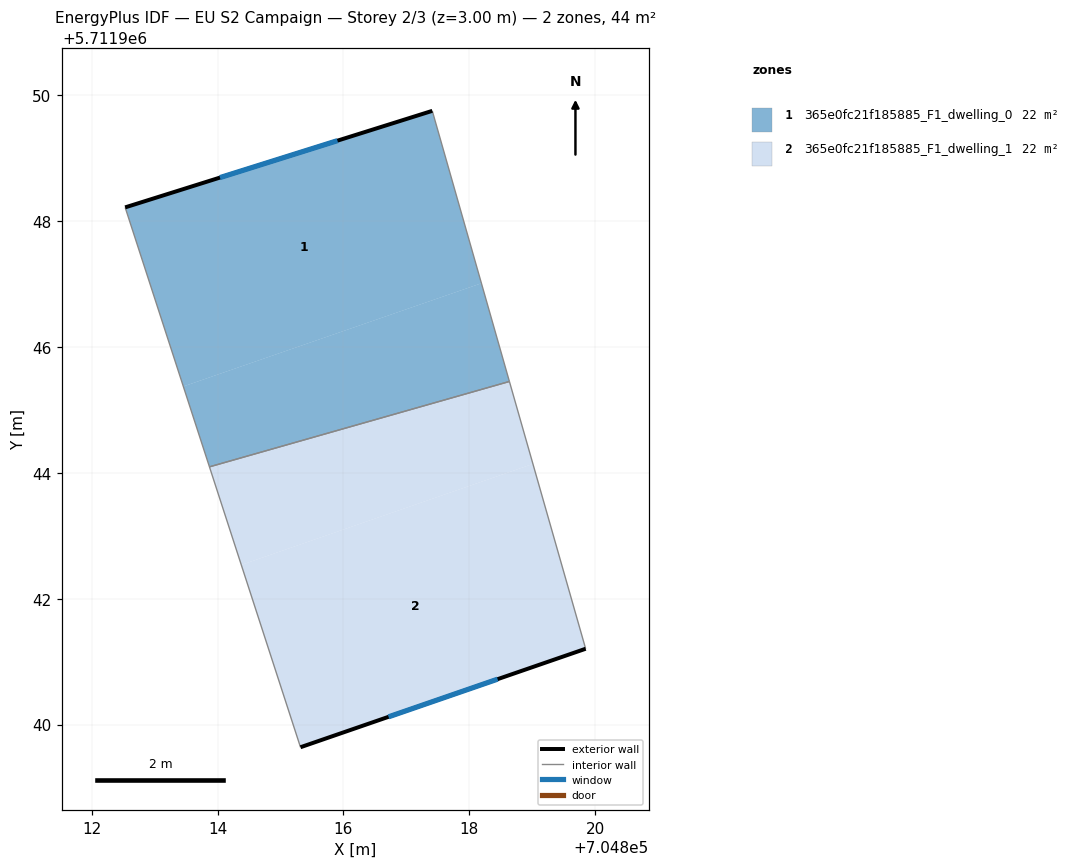
=== STOREY PLAN SPEC (per zone: floor XY polygon, exterior-wall plan segments, windows/doors) ===
zone 1: 365e0fc21f185885_F1_dwelling_0  (22.1 m²)
  floor: (704817.41, 5711949.75) (704818.19, 5711947.01) (704813.46, 5711945.37) (704812.53, 5711948.21)
  floor: (704818.19, 5711947.01) (704818.64, 5711945.45) (704813.87, 5711944.09) (704813.46, 5711945.37)
  exterior wall: (704817.41, 5711949.75) – (704812.53, 5711948.21)  [5.1 m]
    window: (704815.90, 5711949.27) – (704814.04, 5711948.69)  [2.2 m²]
  interior walls: 3
zone 2: 365e0fc21f185885_F1_dwelling_1  (22.1 m²)
  floor: (704818.64, 5711945.45) (704819.01, 5711944.14) (704814.38, 5711942.54) (704813.87, 5711944.09)
  floor: (704819.01, 5711944.14) (704819.85, 5711941.21) (704815.32, 5711939.64) (704814.38, 5711942.54)
  exterior wall: (704815.32, 5711939.64) – (704819.85, 5711941.21)  [4.8 m]
    window: (704816.72, 5711940.12) – (704818.45, 5711940.72)  [2.1 m²]
  interior walls: 3

=== DERIVED (storey summary) ===
Building: EU S2 Campaign
Storey: 2 of 3  (floor level z = 3.00 m)
Storey gross floor area: 44.3 m²
Zones on this storey: 2
  - 365e0fc21f185885_F1_dwelling_0: floor 22.1 m²; exterior wall 5.1 m (15.3 m²); 1 window(s) 2.2 m²; WWR 14.6%
  - 365e0fc21f185885_F1_dwelling_1: floor 22.1 m²; exterior wall 4.8 m (14.4 m²); 1 window(s) 2.1 m²; WWR 14.6%
Zone adjacency (shared interzone walls):
  - 365e0fc21f185885_F1_dwelling_0 ↔ 365e0fc21f185885_F1_dwelling_1